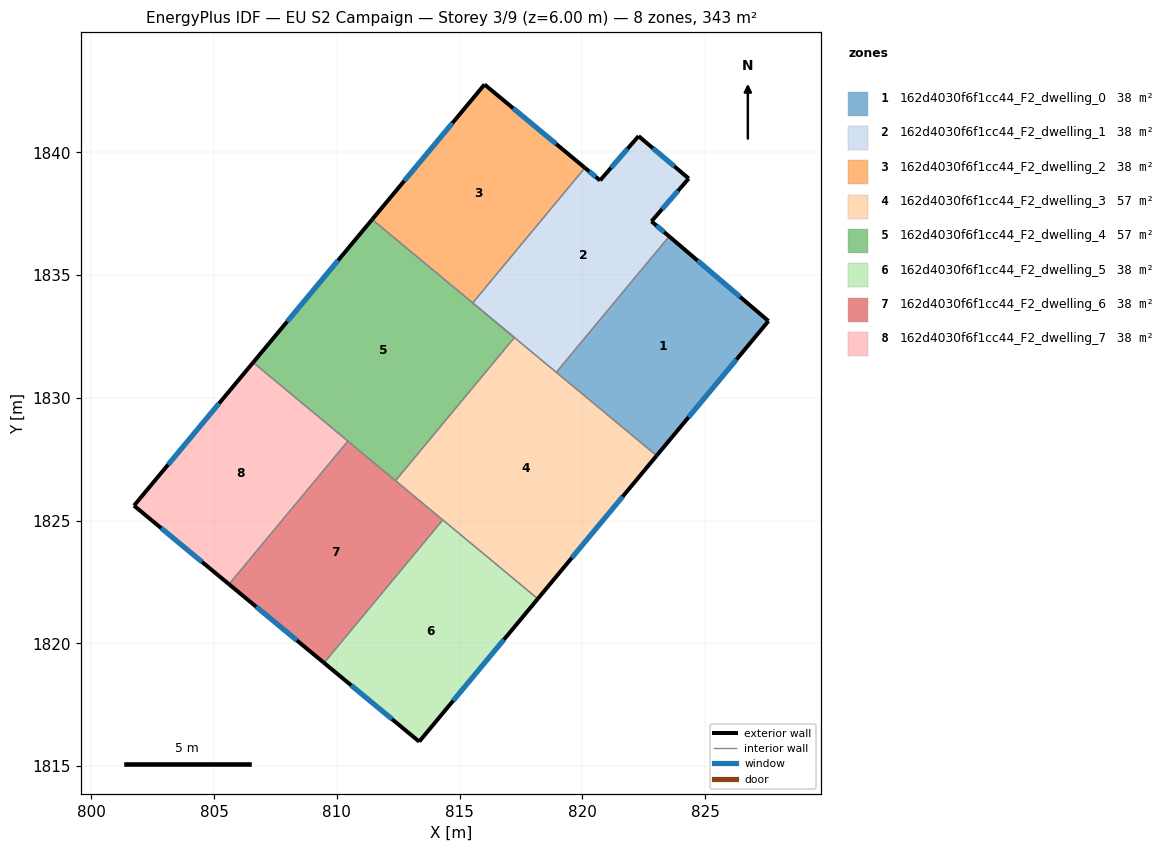
=== STOREY PLAN SPEC (per zone: floor XY polygon, exterior-wall plan segments, windows/doors) ===
zone 1: 162d4030f6f1cc44_F2_dwelling_0  (38.1 m²)
  floor: (827.58, 1833.13) (823.03, 1827.65) (818.94, 1831.04) (823.54, 1836.58)
  exterior wall: (827.58, 1833.13) – (823.54, 1836.58)  [5.3 m]
    window: (826.42, 1834.12) – (824.69, 1835.59)  [2.9 m²]
  exterior wall: (823.03, 1827.65) – (827.58, 1833.13)  [7.1 m]
    window: (824.33, 1829.21) – (826.28, 1831.57)  [3.9 m²]
  interior walls: 2
zone 2: 162d4030f6f1cc44_F2_dwelling_1  (38.1 m²)
  floor: (824.33, 1838.94) (822.82, 1837.19) (823.54, 1836.58) (818.94, 1831.04) (815.53, 1833.87) (820.10, 1839.37) (820.72, 1838.86) (822.29, 1840.66)
  exterior wall: (820.72, 1838.86) – (820.10, 1839.37)  [0.8 m]
    window: (820.54, 1839.01) – (820.28, 1839.22)  [0.4 m²]
  exterior wall: (822.29, 1840.66) – (820.72, 1838.86)  [2.4 m]
    window: (821.84, 1840.15) – (821.17, 1839.37)  [1.3 m²]
  exterior wall: (824.33, 1838.94) – (822.29, 1840.66)  [2.7 m]
    window: (823.75, 1839.43) – (822.87, 1840.17)  [1.5 m²]
  exterior wall: (822.82, 1837.19) – (824.33, 1838.94)  [2.3 m]
    window: (823.25, 1837.69) – (823.90, 1838.44)  [1.3 m²]
  exterior wall: (823.54, 1836.58) – (822.82, 1837.19)  [0.9 m]
    window: (823.33, 1836.75) – (823.02, 1837.02)  [0.5 m²]
  interior walls: 4
zone 3: 162d4030f6f1cc44_F2_dwelling_2  (38.1 m²)
  floor: (820.10, 1839.37) (815.53, 1833.87) (811.44, 1837.27) (816.02, 1842.77)
  exterior wall: (816.02, 1842.77) – (811.44, 1837.27)  [7.2 m]
    window: (814.71, 1841.20) – (812.75, 1838.84)  [3.9 m²]
  exterior wall: (820.10, 1839.37) – (816.02, 1842.77)  [5.3 m]
    window: (818.94, 1840.34) – (817.18, 1841.80)  [2.9 m²]
  interior walls: 2
zone 4: 162d4030f6f1cc44_F2_dwelling_3  (57.1 m²)
  floor: (817.23, 1832.46) (815.53, 1833.87) (823.03, 1827.65) (818.18, 1821.82) (812.39, 1826.63)
  exterior wall: (818.18, 1821.82) – (823.03, 1827.65)  [7.6 m]
    window: (819.57, 1823.48) – (821.64, 1825.98)  [4.2 m²]
  interior walls: 7
zone 5: 162d4030f6f1cc44_F2_dwelling_4  (57.1 m²)
  floor: (817.23, 1832.46) (812.39, 1826.63) (806.59, 1831.44) (811.44, 1837.27)
  exterior wall: (811.44, 1837.27) – (806.59, 1831.44)  [7.6 m]
    window: (810.05, 1835.60) – (807.98, 1833.11)  [4.2 m²]
  interior walls: 5
zone 6: 162d4030f6f1cc44_F2_dwelling_5  (38.1 m²)
  floor: (818.18, 1821.82) (813.35, 1816.00) (809.48, 1819.21) (814.32, 1825.03)
  exterior wall: (813.35, 1816.00) – (818.18, 1821.82)  [7.6 m]
    window: (814.73, 1817.66) – (816.80, 1820.16)  [4.2 m²]
  exterior wall: (809.48, 1819.21) – (813.35, 1816.00)  [5.0 m]
    window: (810.59, 1818.29) – (812.25, 1816.92)  [2.8 m²]
  interior walls: 2
zone 7: 162d4030f6f1cc44_F2_dwelling_6  (38.1 m²)
  floor: (814.32, 1825.03) (809.48, 1819.21) (805.61, 1822.41) (810.45, 1828.24)
  exterior wall: (805.61, 1822.41) – (809.48, 1819.21)  [5.0 m]
    window: (806.71, 1821.49) – (808.37, 1820.12)  [2.8 m²]
  interior walls: 4
zone 8: 162d4030f6f1cc44_F2_dwelling_7  (38.1 m²)
  floor: (810.45, 1828.24) (805.61, 1822.41) (801.74, 1825.61) (806.59, 1831.44)
  exterior wall: (801.74, 1825.61) – (805.61, 1822.41)  [5.0 m]
    window: (802.84, 1824.70) – (804.50, 1823.32)  [2.8 m²]
  exterior wall: (806.59, 1831.44) – (801.74, 1825.61)  [7.6 m]
    window: (805.20, 1829.78) – (803.12, 1827.28)  [4.2 m²]
  interior walls: 2

=== DERIVED (storey summary) ===
Building: EU S2 Campaign
Storey: 3 of 9  (floor level z = 6.00 m)
Storey gross floor area: 342.5 m²
Zones on this storey: 8
  - 162d4030f6f1cc44_F2_dwelling_0: floor 38.1 m²; exterior wall 12.4 m (37.3 m²); 2 window(s) 6.9 m²; WWR 18.4%
  - 162d4030f6f1cc44_F2_dwelling_1: floor 38.1 m²; exterior wall 9.1 m (27.4 m²); 5 window(s) 5.0 m²; WWR 18.4%
  - 162d4030f6f1cc44_F2_dwelling_2: floor 38.1 m²; exterior wall 12.5 m (37.4 m²); 2 window(s) 6.9 m²; WWR 18.4%
  - 162d4030f6f1cc44_F2_dwelling_3: floor 57.1 m²; exterior wall 7.6 m (22.7 m²); 1 window(s) 4.2 m²; WWR 18.4%
  - 162d4030f6f1cc44_F2_dwelling_4: floor 57.1 m²; exterior wall 7.6 m (22.7 m²); 1 window(s) 4.2 m²; WWR 18.4%
  - 162d4030f6f1cc44_F2_dwelling_5: floor 38.1 m²; exterior wall 12.6 m (37.8 m²); 2 window(s) 6.9 m²; WWR 18.4%
  - 162d4030f6f1cc44_F2_dwelling_6: floor 38.1 m²; exterior wall 5.0 m (15.1 m²); 1 window(s) 2.8 m²; WWR 18.4%
  - 162d4030f6f1cc44_F2_dwelling_7: floor 38.1 m²; exterior wall 12.6 m (37.8 m²); 2 window(s) 6.9 m²; WWR 18.4%
Zone adjacency (shared interzone walls):
  - 162d4030f6f1cc44_F2_dwelling_0 ↔ 162d4030f6f1cc44_F2_dwelling_1
  - 162d4030f6f1cc44_F2_dwelling_0 ↔ 162d4030f6f1cc44_F2_dwelling_3
  - 162d4030f6f1cc44_F2_dwelling_1 ↔ 162d4030f6f1cc44_F2_dwelling_2
  - 162d4030f6f1cc44_F2_dwelling_1 ↔ 162d4030f6f1cc44_F2_dwelling_3
  - 162d4030f6f1cc44_F2_dwelling_1 ↔ 162d4030f6f1cc44_F2_dwelling_4
  - 162d4030f6f1cc44_F2_dwelling_2 ↔ 162d4030f6f1cc44_F2_dwelling_4
  - 162d4030f6f1cc44_F2_dwelling_3 ↔ 162d4030f6f1cc44_F2_dwelling_4
  - 162d4030f6f1cc44_F2_dwelling_3 ↔ 162d4030f6f1cc44_F2_dwelling_5
  - 162d4030f6f1cc44_F2_dwelling_3 ↔ 162d4030f6f1cc44_F2_dwelling_6
  - 162d4030f6f1cc44_F2_dwelling_4 ↔ 162d4030f6f1cc44_F2_dwelling_6
  - 162d4030f6f1cc44_F2_dwelling_4 ↔ 162d4030f6f1cc44_F2_dwelling_7
  - 162d4030f6f1cc44_F2_dwelling_5 ↔ 162d4030f6f1cc44_F2_dwelling_6
  - 162d4030f6f1cc44_F2_dwelling_6 ↔ 162d4030f6f1cc44_F2_dwelling_7